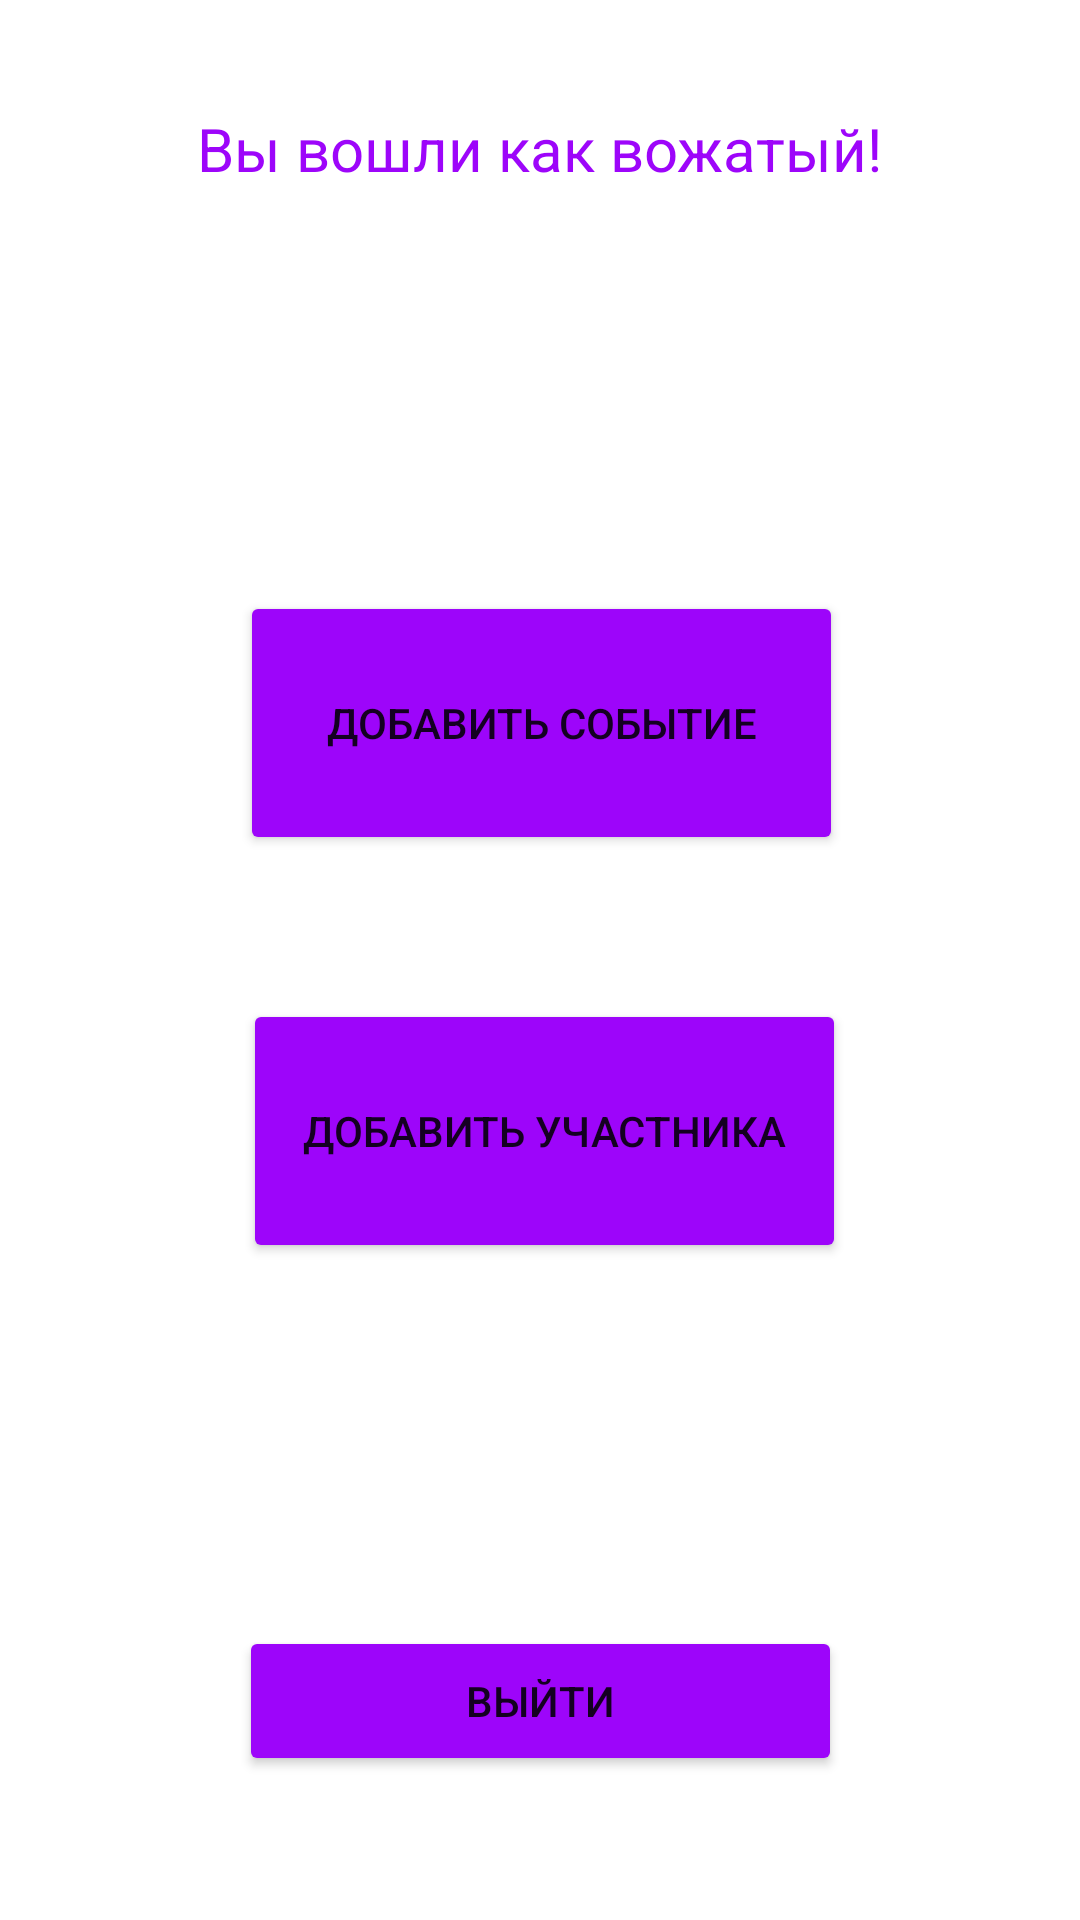

Reconstruct the res/layout file that produces this screen, plus the resources it refers to.
<!-- AndroidManifest.xml: application theme Theme.practic -->
<!-- res/layout/activity_vojatiy.xml -->
<?xml version="1.0" encoding="utf-8"?>
<androidx.constraintlayout.widget.ConstraintLayout xmlns:android="http://schemas.android.com/apk/res/android"
    xmlns:app="http://schemas.android.com/apk/res-auto"
    xmlns:tools="http://schemas.android.com/tools"
    android:layout_width="match_parent"
    android:layout_height="match_parent"
    android:id="@+id/vojatiy_page"
    tools:context=".VojatiyActivity">

    <Button
        android:id="@+id/sing_out_button2"
        android:layout_width="201dp"
        android:layout_height="50dp"
        android:layout_marginBottom="48dp"
        android:backgroundTint="@color/my"
        android:text="Выйти"
        app:layout_constraintBottom_toBottomOf="parent"
        app:layout_constraintEnd_toEndOf="parent"
        app:layout_constraintStart_toStartOf="parent" />

    <TextView
        android:id="@+id/textVojatiy"
        android:layout_width="316dp"
        android:layout_height="37dp"
        android:layout_marginTop="36dp"
        android:text="Вы вошли как вожатый!"
        android:textAlignment="center"
        android:textColor="@color/my"
        android:textSize="60px"
        app:layout_constraintEnd_toEndOf="parent"
        app:layout_constraintHorizontal_bias="0.494"
        app:layout_constraintStart_toStartOf="parent"
        app:layout_constraintTop_toTopOf="parent" />

    <Button
        android:id="@+id/add_event_button"
        android:layout_width="201dp"
        android:layout_height="88dp"
        android:layout_marginTop="124dp"
        android:backgroundTint="@color/my"
        android:text="Добавить событие"
        app:layout_constraintEnd_toEndOf="parent"
        app:layout_constraintHorizontal_bias="0.504"
        app:layout_constraintStart_toStartOf="parent"
        app:layout_constraintTop_toBottomOf="@+id/textVojatiy" />

    <Button
        android:id="@+id/add_participant_button"
        android:layout_width="201dp"
        android:layout_height="88dp"
        android:layout_marginTop="48dp"
        android:backgroundTint="@color/my"
        android:text="Добавить участника"
        app:layout_constraintEnd_toEndOf="parent"
        app:layout_constraintHorizontal_bias="0.509"
        app:layout_constraintStart_toStartOf="parent"
        app:layout_constraintTop_toBottomOf="@+id/add_event_button" />


</androidx.constraintlayout.widget.ConstraintLayout>
<!-- resources referenced by this layout -->
<resources>
  <color name="my">#9D05FA</color>
  <style name="Theme.practic" parent="Theme.MaterialComponents.DayNight.NoActionBar">
          
          <item name="colorPrimary">@color/purple_500</item>
          <item name="colorPrimaryVariant">@color/my</item>
          <item name="colorOnPrimary">@color/white</item>
          
          <item name="colorSecondary">@color/teal_200</item>
          <item name="colorSecondaryVariant">@color/teal_700</item>
          <item name="colorOnSecondary">@color/black</item>
          
          <item name="android:statusBarColor">?attr/colorPrimaryVariant</item>
          
          
      </style>
  <color name="purple_500">#FF6200EE</color>
  <color name="white">#FFFFFFFF</color>
  <color name="teal_200">#FF03DAC5</color>
  <color name="teal_700">#FF018786</color>
  <color name="black">#FF000000</color>
</resources>
